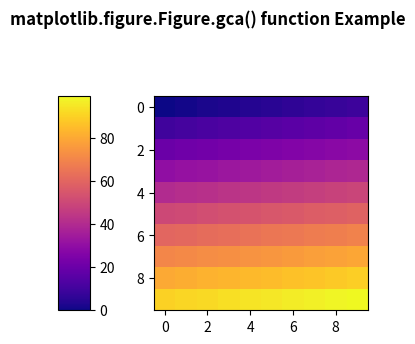

Reproduce this figure in Python.
# Implementation of matplotlib function
import matplotlib.pyplot as plt
import numpy as np
import matplotlib.gridspec as gridspec
from mpl_toolkits.axes_grid1 import make_axes_locatable


plt.close('all')
arr = np.arange(100).reshape((10, 10))
fig = plt.figure(figsize =(4, 4))

im = plt.imshow(arr,
				interpolation ="none",
				cmap ="plasma")

divider = make_axes_locatable(fig.gca())
cax = divider.append_axes("left",
						"15 %",
						pad ="30 %")

plt.colorbar(im, cax = cax)

fig.suptitle('matplotlib.figure.Figure.gca() function Example', fontweight ="bold")

plt.show()
